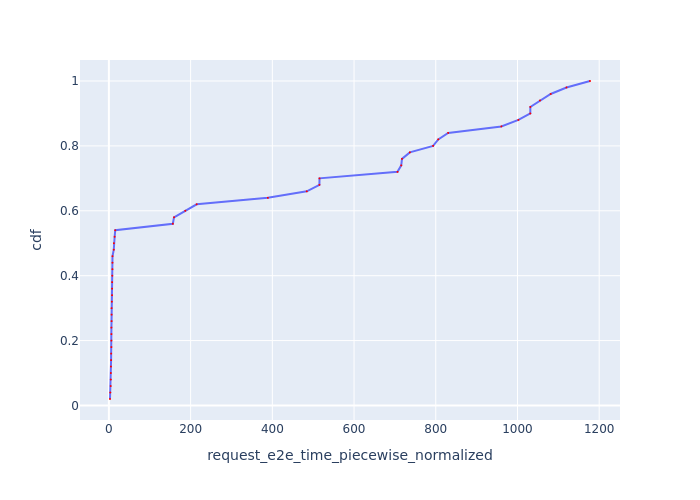

The file beside this chart, header and first rows:
Request Id, request_e2e_time_piecewise_normalized, cdf
0_0, 2.724, 0.02
0_4, 3.355, 0.04
0_5, 4.477, 0.06
0_16, 4.625, 0.08
0_22, 4.809, 0.1
0_6, 5.13, 0.12
0_23, 5.419, 0.14
0_14, 5.569, 0.16
0_18, 6.132, 0.18
0_1, 6.148, 0.2
0_24, 6.163, 0.22
0_3, 6.196, 0.24
0_15, 6.529, 0.26
0_11, 6.583, 0.28
0_17, 6.633, 0.3
0_2, 7.296, 0.32
0_25, 7.733, 0.34
0_19, 7.83, 0.36
0_20, 7.882, 0.38
0_21, 8.292, 0.4
0_12, 8.661, 0.42
0_26, 8.749, 0.44
0_13, 8.84, 0.46
0_8, 11.94, 0.48
0_10, 12.18, 0.5
0_9, 14.14, 0.52
0_7, 15.54, 0.54
0_28, 156.5, 0.56
0_27, 159.4, 0.58
0_29, 187, 0.6
0_30, 214.9, 0.62
0_31, 389, 0.64
0_33, 484.3, 0.66
0_32, 515.2, 0.68
0_34, 515.5, 0.7
0_37, 706.3, 0.72
0_35, 715.6, 0.74
0_36, 717.3, 0.76
0_38, 736.5, 0.78
0_40, 793.4, 0.8
0_39, 806.1, 0.82
0_41, 830.3, 0.84
0_42, 960.5, 0.86
0_43, 1002, 0.88
0_45, 1031, 0.9
0_44, 1031, 0.92
0_46, 1055, 0.94
0_47, 1081, 0.96
0_48, 1120, 0.98
0_49, 1177, 1.0
